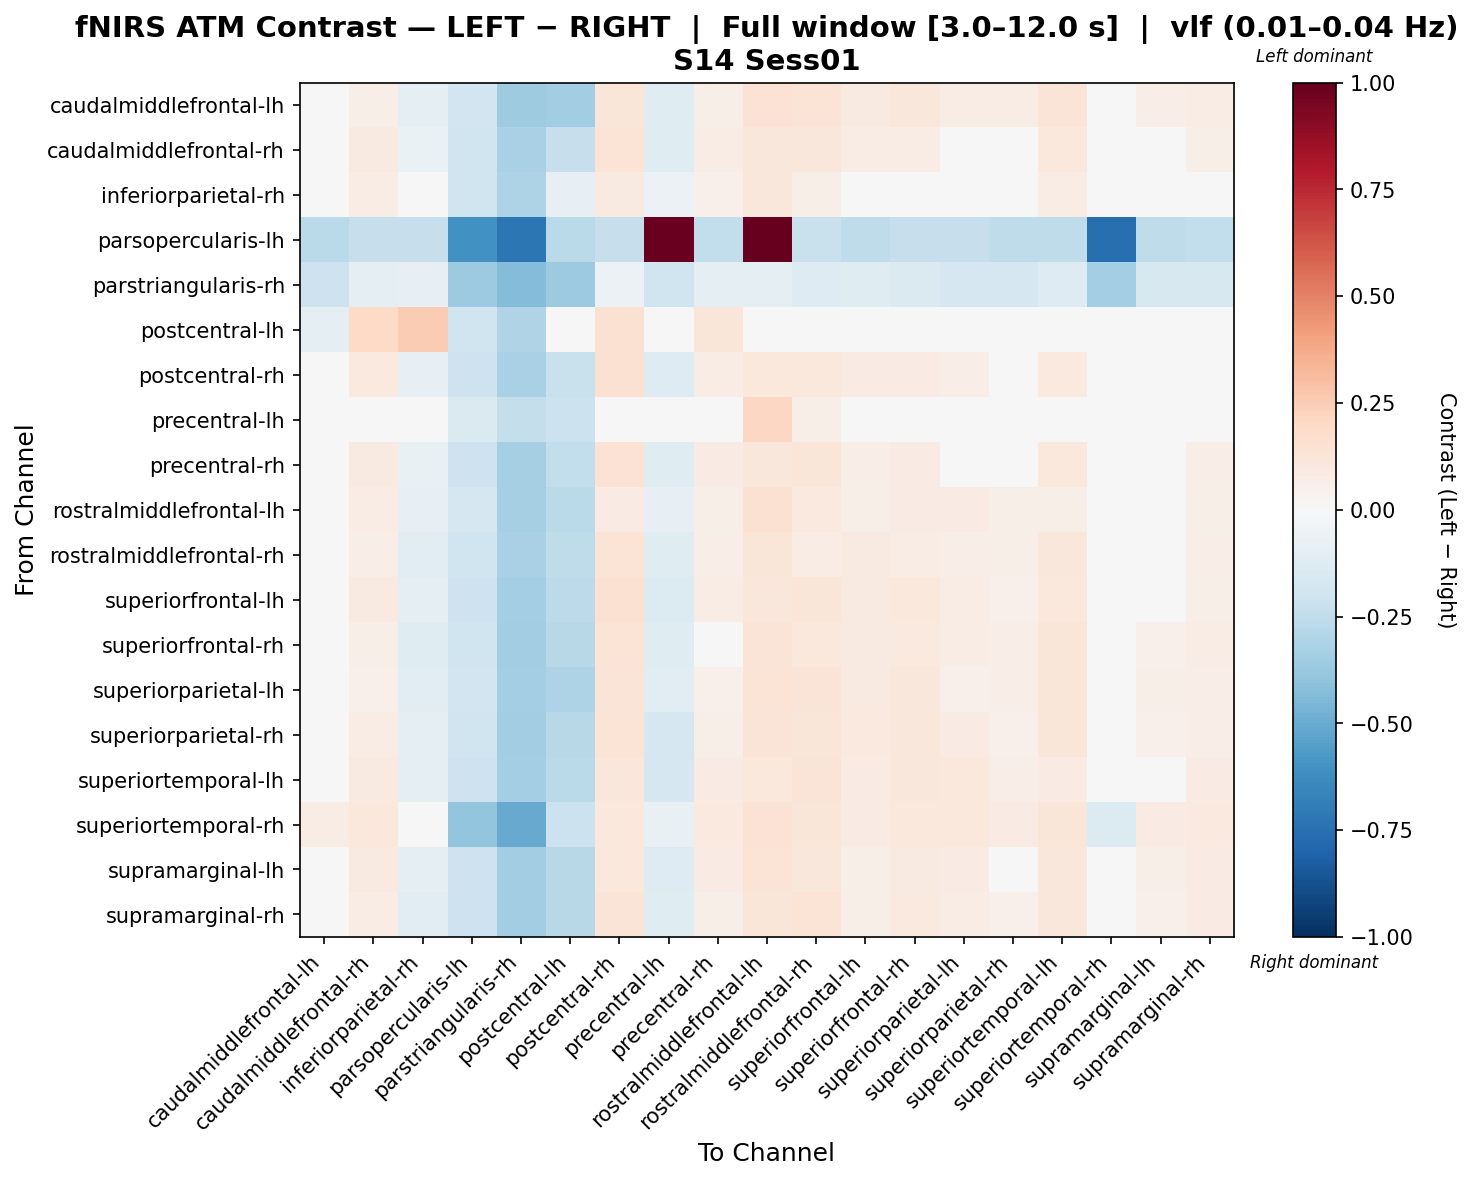

Data behind this chart, as committed beside it:
, caudalmiddlefrontal-lh, caudalmiddlefrontal-rh, inferiorparietal-rh, parsopercularis-lh, parstriangularis-rh, postcentral-lh, postcentral-rh, precentral-lh, precentral-rh, rostralmiddlefrontal-lh, rostralmiddlefrontal-rh, superiorfrontal-lh, superiorfrontal-rh, superiorparietal-lh, superiorparietal-rh, superiortemporal-lh, superiortemporal-rh, supramarginal-lh, supramarginal-rh
caudalmiddlefrontal-lh, 0.0006643, 0.06078, -0.09921, -0.1898, -0.3587, -0.3451, 0.1242, -0.1247, 0.0621, 0.1461, 0.136, 0.08749, 0.1111, 0.07174, 0.07694, 0.1279, -0.02725, 0.0645, 0.07522
caudalmiddlefrontal-rh, 0.004941, 0.09359, -0.0643, -0.2029, -0.3266, -0.232, 0.1364, -0.1177, 0.07542, 0.1157, 0.1115, 0.07291, 0.07616, 0.02698, 0.04472, 0.1072, -0.02507, 0.04255, 0.06049
inferiorparietal-rh, -0.005984, 0.07265, -0.01232, -0.1984, -0.3111, -0.08334, 0.09079, -0.05812, 0.05163, 0.1147, 0.05891, 0.04294, 0.03317, 0.006346, 0.02084, 0.07449, 0.04767, 0.03425, 0.02084
parsopercularis-lh, -0.2669, -0.2313, -0.2313, -0.6088, -0.7224, -0.2669, -0.2313, 0.9881, -0.2432, 1.0, -0.2194, -0.255, -0.2313, -0.2313, -0.255, -0.255, -0.755, -0.255, -0.2432
parstriangularis-rh, -0.2052, -0.09375, -0.08287, -0.3609, -0.4315, -0.3657, -0.06112, -0.2004, -0.09455, -0.09558, -0.1258, -0.1208, -0.1484, -0.1701, -0.1717, -0.1282, -0.3365, -0.1609, -0.1601
postcentral-lh, -0.09457, 0.2004, 0.25, -0.1989, -0.3008, -0.0252, 0.1559, -0.02612, 0.1212, 0.04347, 0.009707, 0.04205, -0.01349, -0.04794, -0.03692, 0.009018, -0.03738, -0.02543, -0.0252
postcentral-rh, 0.02849, 0.09558, -0.08175, -0.2036, -0.3236, -0.2248, 0.1552, -0.1302, 0.07344, 0.105, 0.1083, 0.08105, 0.08419, 0.06266, 0.04052, 0.09399, -0.03725, 0.02792, 0.04495
precentral-lh, 0.01495, 0.04896, -0.0371, -0.1407, -0.2381, -0.2157, 0.04896, 0.003467, 0.03763, 0.2077, 0.0603, 0.02629, 0.04896, 0.04896, 0.003619, 0.04294, -0.02507, 0.02629, 0.03763
precentral-rh, 0.01335, 0.09192, -0.07598, -0.208, -0.333, -0.2441, 0.1446, -0.1235, 0.08365, 0.1121, 0.1186, 0.06875, 0.08354, 0.04719, 0.04018, 0.1034, -0.02944, 0.03828, 0.06849
rostralmiddlefrontal-lh, 0.04968, 0.07398, -0.08514, -0.1667, -0.3331, -0.2726, 0.08554, -0.07884, 0.06202, 0.1534, 0.09749, 0.06163, 0.08554, 0.08554, 0.06163, 0.06163, -0.04212, 0.03851, 0.06202
rostralmiddlefrontal-rh, 0.04661, 0.06469, -0.1159, -0.1969, -0.3226, -0.2545, 0.1349, -0.1202, 0.06469, 0.1225, 0.07664, 0.09076, 0.07769, 0.06868, 0.05864, 0.1126, -0.01967, 0.04658, 0.06469
superiorfrontal-lh, 0.01367, 0.08657, -0.09267, -0.2049, -0.3426, -0.2637, 0.1499, -0.1377, 0.07462, 0.1127, 0.1204, 0.09276, 0.1068, 0.07137, 0.05127, 0.1035, -0.03953, 0.03861, 0.05879
superiorfrontal-rh, 0.03892, 0.05994, -0.1221, -0.2012, -0.3439, -0.2767, 0.1336, -0.1193, 0.04744, 0.1256, 0.109, 0.08689, 0.09716, 0.07374, 0.06458, 0.1173, -0.01473, 0.05237, 0.07133
superiorparietal-lh, 0.004343, 0.05213, -0.116, -0.1909, -0.338, -0.3117, 0.1273, -0.1054, 0.05265, 0.1388, 0.1281, 0.09118, 0.1142, 0.05242, 0.0689, 0.12, -0.01044, 0.05669, 0.06581
superiorparietal-rh, 0.02734, 0.07117, -0.1007, -0.2017, -0.3456, -0.2785, 0.1345, -0.1666, 0.05942, 0.1257, 0.1239, 0.09739, 0.1106, 0.08494, 0.05155, 0.1175, -0.02634, 0.05257, 0.06274
superiortemporal-lh, 0.04567, 0.0901, -0.09369, -0.2079, -0.3409, -0.2729, 0.1144, -0.1661, 0.07815, 0.1017, 0.1264, 0.08015, 0.1144, 0.1041, 0.06978, 0.08464, -0.04981, 0.04367, 0.07815
superiortemporal-rh, 0.07322, 0.1084, -0.01842, -0.397, -0.5025, -0.2118, 0.1084, -0.07641, 0.09665, 0.148, 0.1201, 0.08494, 0.1084, 0.1084, 0.08494, 0.1219, -0.1386, 0.08494, 0.09665
supramarginal-lh, 0.0345, 0.09109, -0.09889, -0.2052, -0.351, -0.2775, 0.1051, -0.1289, 0.07914, 0.1341, 0.117, 0.05682, 0.09109, 0.08072, 0.04645, 0.1128, -0.02454, 0.05804, 0.07914
supramarginal-rh, 0.0386, 0.07099, -0.1147, -0.2082, -0.351, -0.2802, 0.1311, -0.1215, 0.05883, 0.1249, 0.1331, 0.06246, 0.09703, 0.07316, 0.05222, 0.1169, -0.01771, 0.05125, 0.08269
